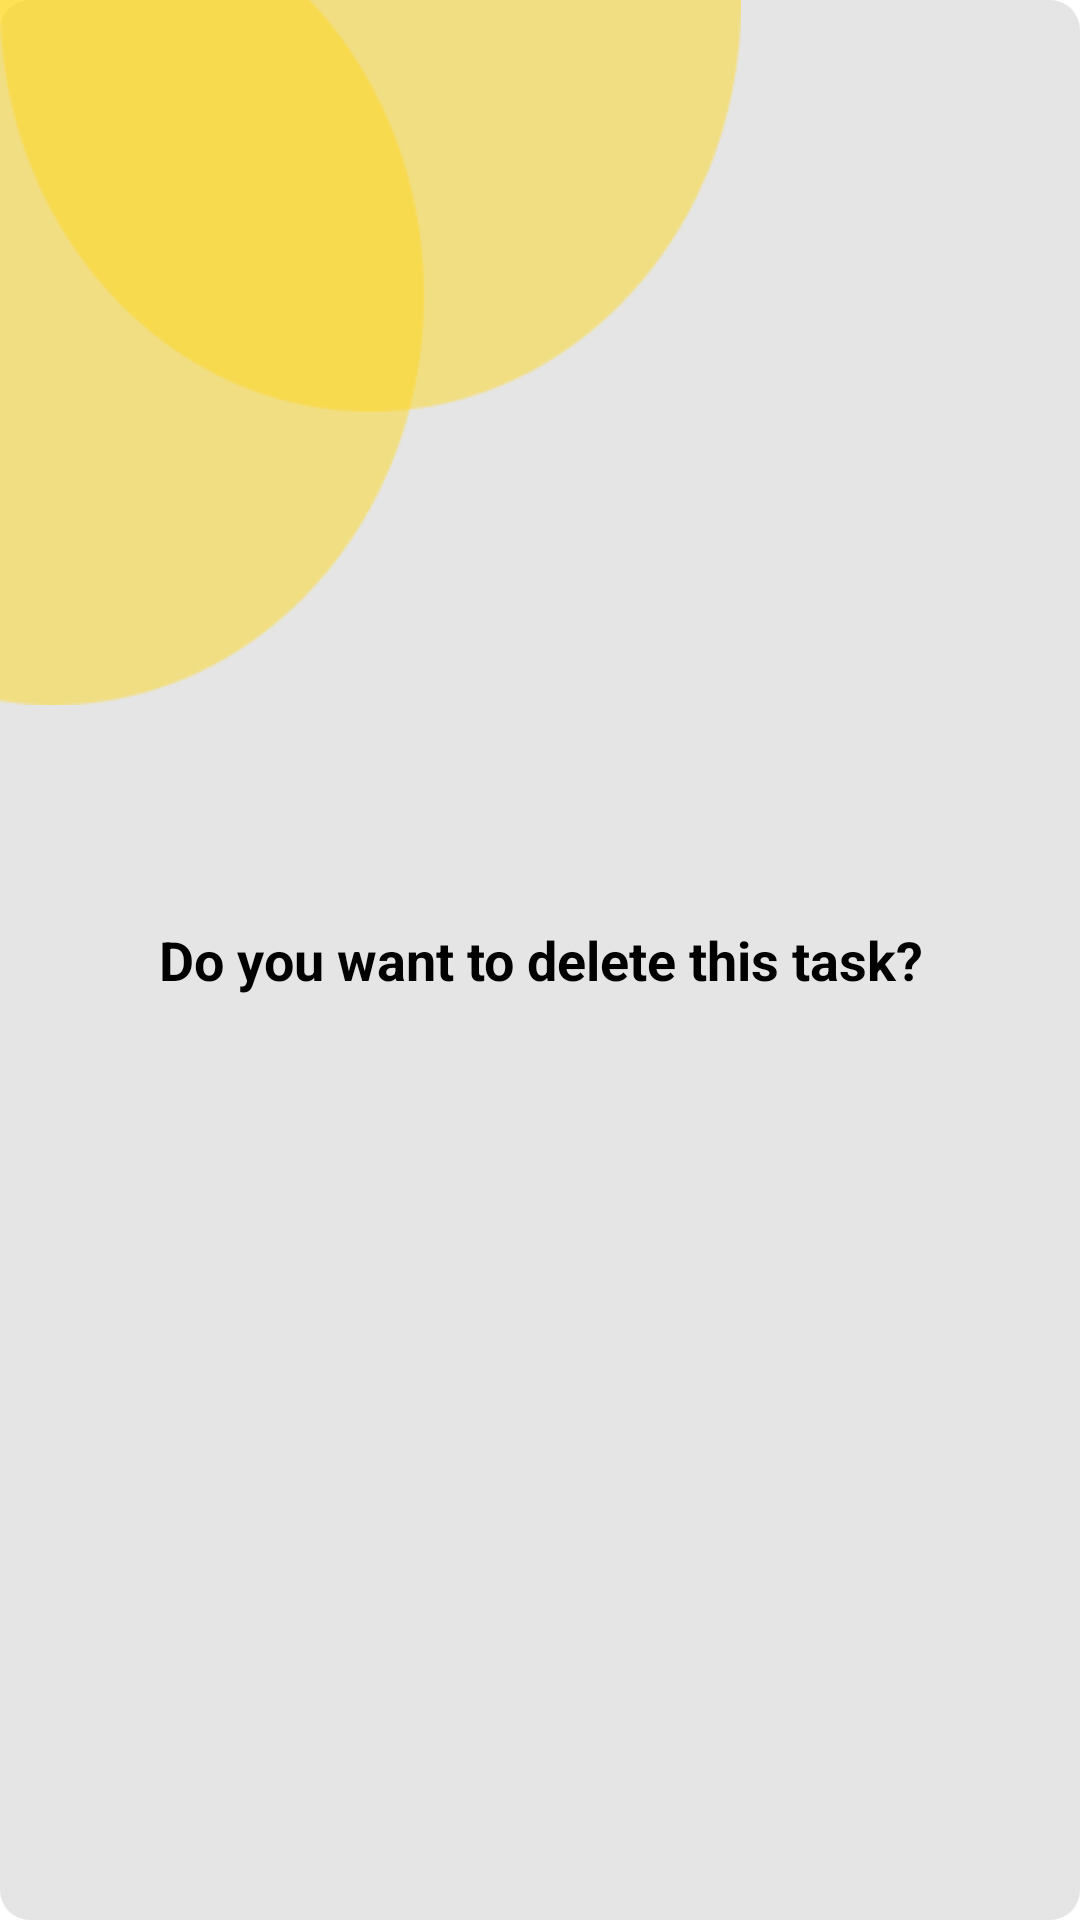

Produce the Android XML layout that renders to this screen, including the resource entries it uses.
<!-- AndroidManifest.xml: application theme Theme.Hustle -->
<!-- res/layout/delete_alert_box.xml -->
<?xml version="1.0" encoding="utf-8"?>
<FrameLayout xmlns:android="http://schemas.android.com/apk/res/android"
    android:layout_width="match_parent"
    android:layout_height="wrap_content"
    android:background="@drawable/frame_background">

    <ImageView
        android:layout_width="247dp"
        android:layout_height="235dp"
        android:src="@drawable/hustle_design1"
        android:scaleType="fitXY"
        android:clickable="false"/>

    <TextView
        android:layout_width="match_parent"
        android:layout_height="wrap_content"
        android:layout_gravity="center"
        android:textStyle="bold"
        android:textSize="18sp"
        android:textColor="@color/black"
        android:text="Do you want to delete this task?"
        android:gravity="center"/>

</FrameLayout>
<!-- resources referenced by this layout -->
<resources>
  <color name="black">#FF000000</color>
  <!-- drawable frame_background (drawable) -->
  <?xml version="1.0" encoding="utf-8"?>
  <shape xmlns:android="http://schemas.android.com/apk/res/android">
      <corners android:radius="10dp" />
      <solid android:color="#E5E5E5"/>
  </shape>
  <!-- drawable hustle_design1: png bitmap (drawable, 5171 bytes) -->
  <style name="Theme.Hustle" parent="Theme.MaterialComponents.DayNight.DarkActionBar">
          
          <item name="colorPrimary">@color/button</item>
          <item name="colorPrimaryVariant">@color/button</item>
          <item name="colorOnPrimary">@color/white</item>
          
          <item name="colorSecondary">@color/teal_200</item>
          <item name="colorSecondaryVariant">@color/teal_700</item>
          <item name="colorOnSecondary">@color/black</item>
          
          <item name="android:statusBarColor" tools:targetApi="l">?attr/colorPrimaryVariant</item>
          
      </style>
  <color name="button">#FFD615</color>
  <color name="white">#FFFFFFFF</color>
  <color name="teal_200">#FF03DAC5</color>
  <color name="teal_700">#FF018786</color>
</resources>
